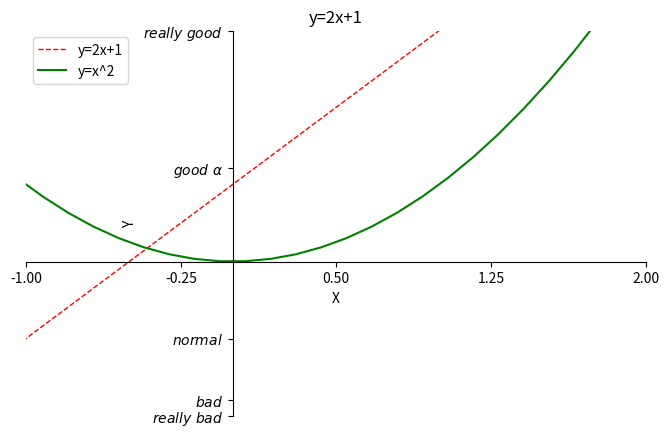
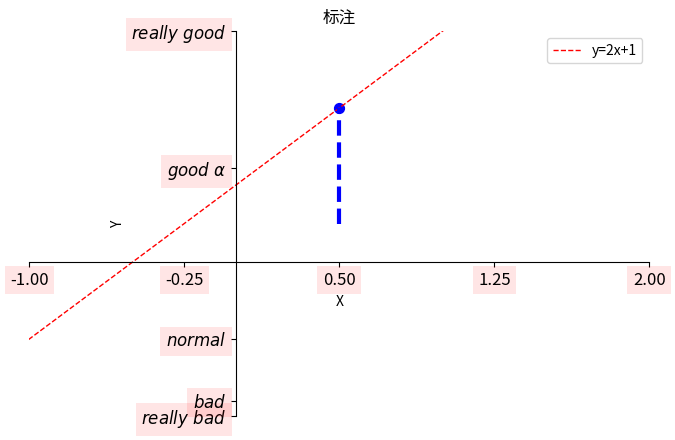

Generate these figures, in order, with matplotlib:
import matplotlib.pyplot as plt
import numpy as np

x = np.linspace(-3, 3, 50)
y1 = x ** 2
y2 = 2 * x + 1

# plt.figure()
# plt.title("y=x^2")
# plt.plot(x, y1)

plt.figure(figsize=(8, 5))
plt.title("y=2x+1")

# 两条图线设置
l1,=plt.plot(x, y2, color='red', linewidth=1.0, linestyle='--',label = 'up')
l2,=plt.plot(x, y1, color='green', linewidth = 1.5, label= 'down')
plt.legend(handles=[l1,l2,],labels=['y=2x+1','y=x^2'],loc='best') # 也可默认legend()


plt.xlim((-1, 2))
plt.ylim((-2, 3))
plt.xlabel("X")
plt.ylabel("Y")

# 设置坐标轴标注
new_ticks = np.linspace(-1, 2, 5)
print(new_ticks)
plt.xticks(new_ticks)
plt.yticks([-2, -1.8, -1, 1.22, 3, ], [r'$really\ bad$', r'$bad\ $', r'$normal$', r'$good\ \alpha$', r'$really\ good$'])
ax = plt.gca()

# 设置坐标轴位置
ax.spines['right'].set_color('none')
ax.spines['top'].set_color('none')
ax.xaxis.set_ticks_position('bottom')
ax.yaxis.set_ticks_position('left')
ax.spines['bottom'].set_position(('data', 0))
ax.spines['left'].set_position(('data', 0))
plt.show()





plt.figure(figsize=(8, 5))
plt.title("标注")

# 两条图线设置
l1,=plt.plot(x, y2, color='red', linewidth=1.0, linestyle='--',label = 'up')
#l2,=plt.plot(x, y1, color='green', linewidth = 1.5, label= 'down')
plt.legend(handles=[l1,],labels=['y=2x+1'],loc='best') # 也可默认legend()


plt.xlim((-1, 2))
plt.ylim((-2, 3))
plt.xlabel("X")
plt.ylabel("Y")

# 设置坐标轴标注
new_ticks = np.linspace(-1, 2, 5)
print(new_ticks)
plt.xticks(new_ticks)
plt.yticks([-2, -1.8, -1, 1.22, 3, ], [r'$really\ bad$', r'$bad\ $', r'$normal$', r'$good\ \alpha$', r'$really\ good$'])
ax = plt.gca()

# 设置坐标轴位置
ax.spines['right'].set_color('none')
ax.spines['top'].set_color('none')
ax.xaxis.set_ticks_position('bottom')
ax.yaxis.set_ticks_position('left')
ax.spines['bottom'].set_position(('data', 0))
ax.spines['left'].set_position(('data', 0))
x0 = 0.5
y0 = 2
plt.scatter(x0,y0,s=50,color='blue')
plt.plot([x0,x0],[x0,y0],'b--',lw=3)

# 标注方法1
#plt.annotate(r'$2x+1=%s$' % y0, xy=(x0,y0),xycoords='data', xytext=(+30,-30), textcoords='offset points', fontsize=16, arrowprops=dict(arrowstyle='->',connectionstyle='arc3,rad=.2'))

# 标注方法2
# plt.text(-0.75, 2, r'$This\ is\ the\ some\ text.\ \mu\ \sigma_i\ \alpha_t$', fontdict={'size': 9, 'color': 'r'})

for label in ax.get_xticklabels() + ax.get_yticklabels():
    label.set_fontsize(12)
    label.set_bbox(dict(facecolor='r', edgecolor='None', alpha=0.1))
plt.show()
